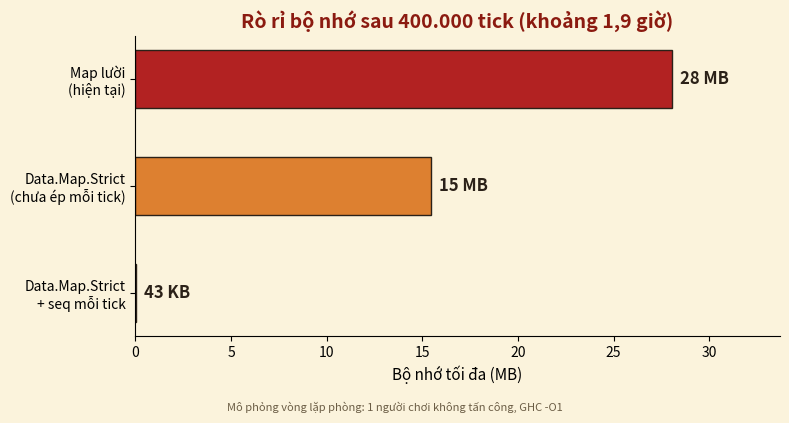

Reproduce this figure in Python.
# Vẽ biểu đồ rò rỉ bộ nhớ. Cần: pip install matplotlib
import matplotlib.pyplot as plt

# Số đo "maximum residency" (byte) của từng file
lazy       = 28_072_960   # Lazy.exe
strict     = 15_453_424   # Strict.exe
strict_seq = 42_856       # StrictSeq.exe

def fmt(b):
    return f"{b/1e6:.0f} MB" if b >= 1e6 else f"{b/1e3:.0f} KB"

labels = ["Map lười\n(hiện tại)", "Data.Map.Strict\n(chưa ép mỗi tick)", "Data.Map.Strict\n+ seq mỗi tick"]
values = [lazy, strict, strict_seq]
colors = ["#b22222", "#dd8030", "#2e7d4f"]

fig, ax = plt.subplots(figsize=(8, 4.2), dpi=200)
fig.patch.set_facecolor("#fbf3dc")
ax.set_facecolor("#fbf3dc")
bars = ax.barh(labels, [v / 1e6 for v in values], color=colors, edgecolor="#2b2118", height=0.55)
ax.invert_yaxis()
for bar, v in zip(bars, values):
    ax.text(bar.get_width() + 0.4, bar.get_y() + bar.get_height() / 2, fmt(v),
            va="center", fontsize=12, fontweight="bold", color="#2b2118")
ax.set_xlim(0, max(values) / 1e6 * 1.2)
ax.set_xlabel("Bộ nhớ tối đa (MB)", fontsize=11)
ax.set_title("Rò rỉ bộ nhớ sau 400.000 tick (khoảng 1,9 giờ)", fontsize=14, fontweight="bold", color="#8b1a10")
for s in ("top", "right"):
    ax.spines[s].set_visible(False)
ax.tick_params(labelsize=10)
fig.text(0.5, 0.01, "Mô phỏng vòng lặp phòng: 1 người chơi không tấn công, GHC -O1",
         ha="center", fontsize=8, style="italic", color="#6b5d45")
plt.tight_layout(rect=(0, 0.04, 1, 1))
plt.savefig("bieu_do_ro_ri.png", facecolor=fig.get_facecolor())
print("Đã lưu bieu_do_ro_ri.png")
